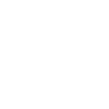
t = 0.00 s
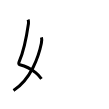
t = 2.00 s
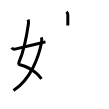
t = 4.00 s
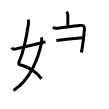
t = 6.00 s
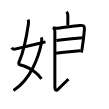
t = 8.00 s
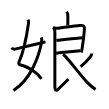
t = 10.00 s

The animated SVG that drew these frames (rendered in a browser with its animation timeline set to each time). Animation: 10 SMIL elements (animate=10); one cycle of 10.00 s.

<svg width="109px" height="109px" viewBox="0 0 px 109px" xmlns="http://www.w3.org/2000/svg" xmlns:xlink="http://www.w3.org/1999/xlink" xml:space="preserve" version="1.1"  baseProfile="full">
<path d="M28.06,19.62c0.4,1,0.62,2.38,0.41,3.82c-1.01,7.08-4.72,27.94-9.48,38.77c-0.78,1.77,0.4,2.4,0.91,2.52c6.3,1.53,11.32,4.34,15.74,7.91c2.14,1.73,4.09,3.76,5.85,6.15" style="fill:none;stroke:black;stroke-width:3;opacity:0">
  <animate attributeType="CSS" attributeName="opacity" from="0" to="1" begin="0s" dur="1s" repeatCount="0" fill="freeze" />
</path>
<path d="M41.5,37.39c0.38,1.48,0.21,4.35-0.17,6.18C38.75,56.12,31.12,79.25,13.5,90.5" style="fill:none;stroke:black;stroke-width:3;opacity:0">
  <animate attributeType="CSS" attributeName="opacity" from="0" to="1" begin="1s" dur="1s" repeatCount="0" fill="freeze" />
</path>
<path d="M11.75,47.61c0.62,1.26,1.38,1.89,3.22,1.5c2.11-0.45,18.03-4.36,30.53-7.23" style="fill:none;stroke:black;stroke-width:3;opacity:0">
  <animate attributeType="CSS" attributeName="opacity" from="0" to="1" begin="2s" dur="1s" repeatCount="0" fill="freeze" />
</path>
<path d="M66.5,11.75c1.06,1.06,1.35,2.44,1.35,3.64c0,3.61-0.02,7.11-0.02,10.05" style="fill:none;stroke:black;stroke-width:3;opacity:0">
  <animate attributeType="CSS" attributeName="opacity" from="0" to="1" begin="3s" dur="1s" repeatCount="0" fill="freeze" />
</path>
<path d="M52.76,27.73c1.86,0.77,2.93,0.81,5.48,0.46c6.11-0.85,16.49-2.09,21.26-2.69c3.39-0.43,5.2,0.08,4.92,3.75c-0.38,4.73-1.28,13.19-2.22,18.74c-0.36,2.1-0.68,3.74-0.92,4.55" style="fill:none;stroke:black;stroke-width:3;opacity:0">
  <animate attributeType="CSS" attributeName="opacity" from="0" to="1" begin="4s" dur="1s" repeatCount="0" fill="freeze" />
</path>
<path d="M56.38,40.5c6.62-0.75,19.25-2.12,26.07-2.65" style="fill:none;stroke:black;stroke-width:3;opacity:0">
  <animate attributeType="CSS" attributeName="opacity" from="0" to="1" begin="5s" dur="1s" repeatCount="0" fill="freeze" />
</path>
<path d="M56.09,53.17c7.91-0.87,15.54-1.62,24.13-2.45" style="fill:none;stroke:black;stroke-width:3;opacity:0">
  <animate attributeType="CSS" attributeName="opacity" from="0" to="1" begin="6s" dur="1s" repeatCount="0" fill="freeze" />
</path>
<path d="M53.76,28.23c1,1,1.1,2.11,1.1,3.2c0,5.07,0.01,50.07,0.01,54.77c0,4.5,1.13,5.06,3.69,2.62c3.07-2.91,6.05-5.88,9.88-9.69" style="fill:none;stroke:black;stroke-width:3;opacity:0">
  <animate attributeType="CSS" attributeName="opacity" from="0" to="1" begin="7s" dur="1s" repeatCount="0" fill="freeze" />
</path>
<path d="M91.72,53.55c0,1.2-0.31,1.87-1.22,3.09c-1.75,2.37-6.75,7.49-9.92,9.97" style="fill:none;stroke:black;stroke-width:3;opacity:0">
  <animate attributeType="CSS" attributeName="opacity" from="0" to="1" begin="8s" dur="1s" repeatCount="0" fill="freeze" />
</path>
<path d="M63.13,54.23c4.9,3.84,16.37,20.14,24.61,28.65c2.21,2.28,4.76,4.74,7.83,6.51" style="fill:none;stroke:black;stroke-width:3;opacity:0">
  <animate attributeType="CSS" attributeName="opacity" from="0" to="1" begin="9s" dur="1s" repeatCount="0" fill="freeze" />
</path>
</svg>
